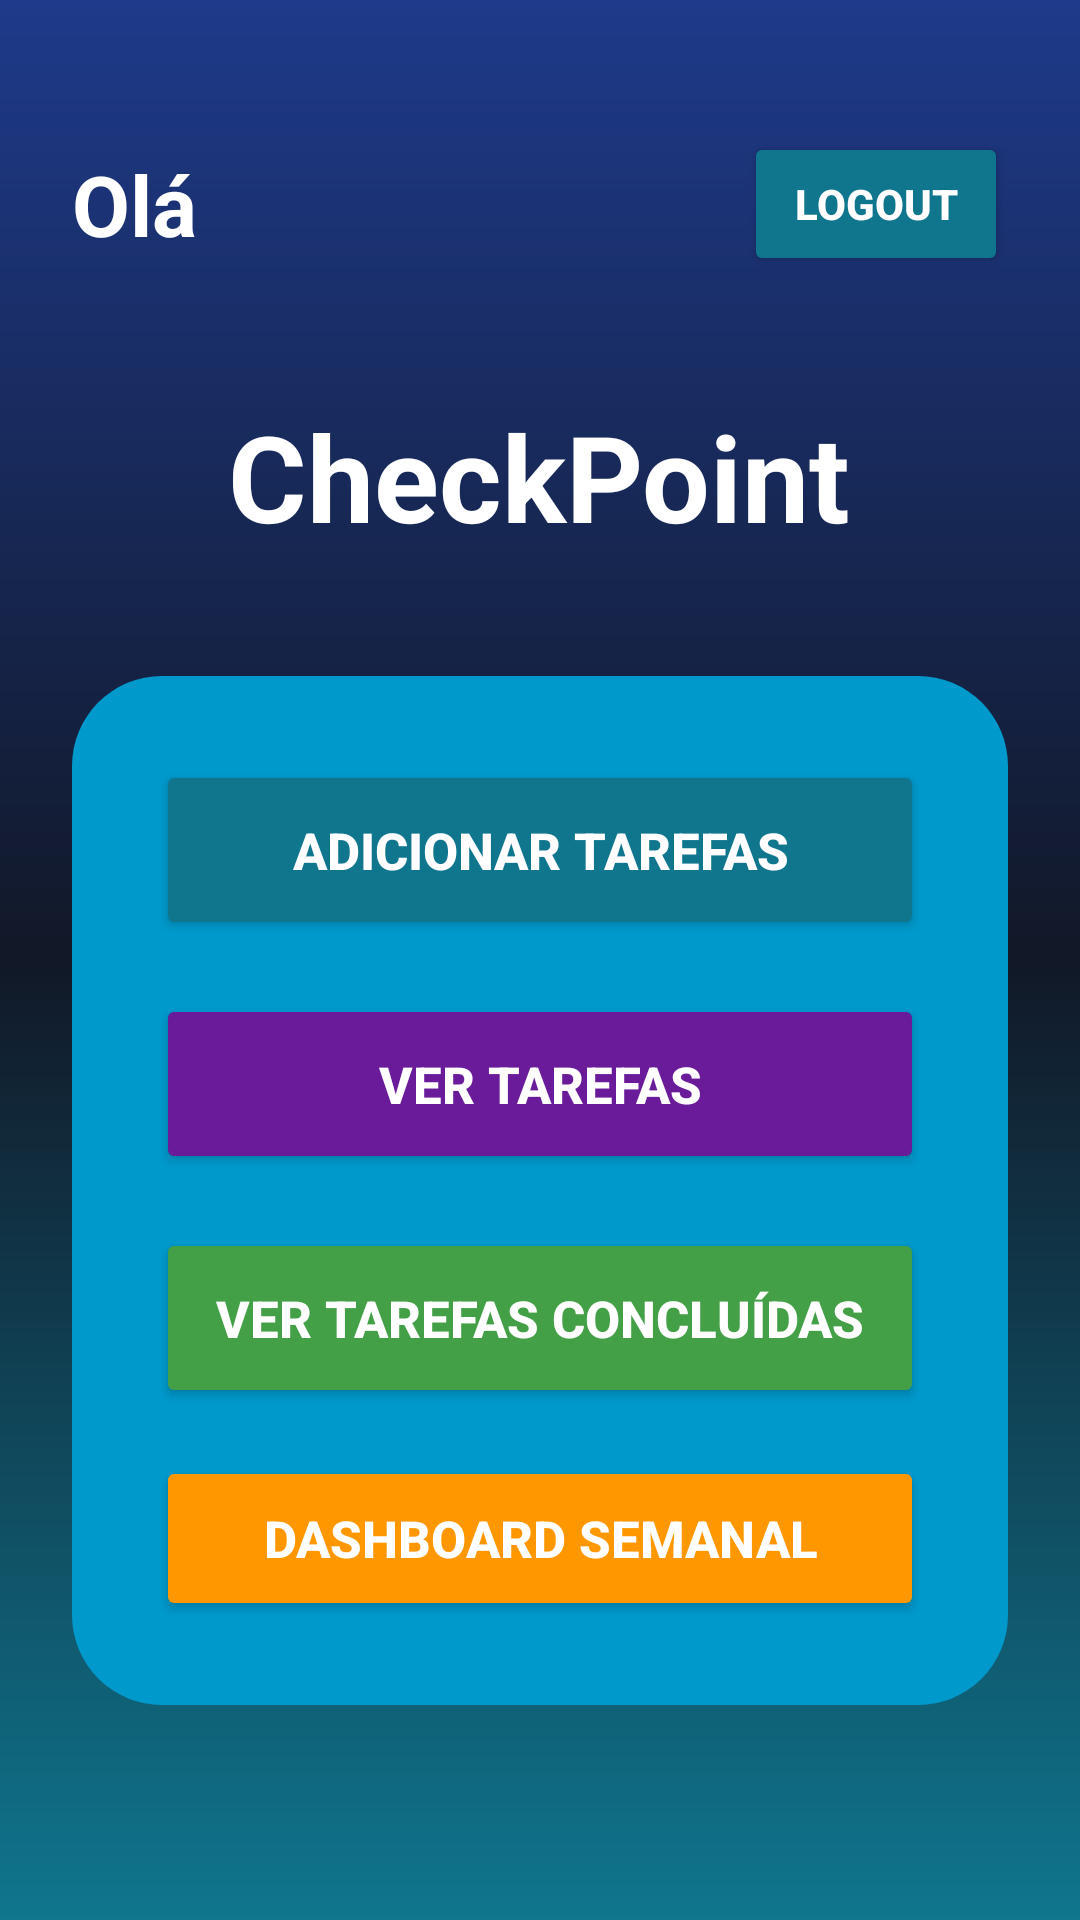

Write the Android layout XML for this screen, with the resource values it uses.
<!-- AndroidManifest.xml: application theme Theme.GestaoTarefas -->
<!-- res/layout/activity_checkpoint.xml -->
<?xml version="1.0" encoding="utf-8"?>
<ScrollView
    xmlns:android="http://schemas.android.com/apk/res/android"
    android:layout_width="match_parent"
    android:layout_height="match_parent"
    android:fillViewport="true">

    <LinearLayout
        android:layout_width="match_parent"
        android:layout_height="match_parent"
        android:orientation="vertical"
        android:gravity="center_horizontal"
        android:padding="24dp"
        android:background="@drawable/bg_gradient">

        
        <LinearLayout
            android:layout_width="match_parent"
            android:layout_height="wrap_content"
            android:orientation="horizontal"
            android:gravity="center_vertical"
            android:layout_marginTop="20dp"
            android:layout_marginBottom="40dp">

            <TextView
                android:id="@+id/txtOla"
                android:layout_width="0dp"
                android:layout_height="wrap_content"
                android:layout_weight="1"
                android:text="Olá"
                android:textColor="@android:color/white"
                android:textSize="28sp"
                android:textStyle="bold"/>

            <Button
                android:id="@+id/btnLogout"
                android:layout_width="wrap_content"
                android:layout_height="wrap_content"
                android:text="Logout"
                android:textStyle="bold"
                android:textColor="@android:color/white"
                android:backgroundTint="#0F768E"/>
        </LinearLayout>

        
        <TextView
            android:layout_width="wrap_content"
            android:layout_height="wrap_content"
            android:text="CheckPoint"
            android:textSize="40sp"
            android:textStyle="bold"
            android:textColor="@android:color/white"
            android:layout_marginBottom="40dp"/>

        
        <LinearLayout
            android:layout_width="match_parent"
            android:layout_height="wrap_content"
            android:orientation="vertical"
            android:background="@drawable/button_style"
            android:padding="28dp">

            
            <Button
                android:id="@+id/btnAdicionar"
                android:layout_width="match_parent"
                android:layout_height="60dp"
                android:text="Adicionar tarefas"
                android:textSize="17sp"
                android:textStyle="bold"
                android:textColor="@android:color/white"
                android:backgroundTint="#0F768E"
                android:layout_marginBottom="18dp"/>

            
            <Button
                android:id="@+id/btnVer"
                android:layout_width="match_parent"
                android:layout_height="60dp"
                android:text="Ver tarefas"
                android:textSize="17sp"
                android:textStyle="bold"
                android:textColor="@android:color/white"
                android:backgroundTint="#6A1B9A"
                android:layout_marginBottom="18dp"/>

            
            <Button
                android:id="@+id/btnConcluidas"
                android:layout_width="match_parent"
                android:layout_height="60dp"
                android:text="Ver tarefas concluídas"
                android:textSize="17sp"
                android:textStyle="bold"
                android:textColor="@android:color/white"
                android:backgroundTint="#43A047"/>

            <Button
                android:id="@+id/btnDashboard"
                android:layout_width="match_parent"
                android:layout_height="55dp"
                android:text="Dashboard semanal"
                android:textSize="17sp"
                android:textStyle="bold"
                android:textColor="@android:color/white"
                android:backgroundTint="#FF9800"
                android:layout_marginTop="16dp"/>

        </LinearLayout>

    </LinearLayout>

</ScrollView>
<!-- resources referenced by this layout -->
<resources>
  <!-- drawable bg_gradient (drawable) -->
  <?xml version="1.0" encoding="utf-8"?>
  <shape xmlns:android="http://schemas.android.com/apk/res/android">
  
      <gradient
          android:startColor="#1E3A8A"
          android:centerColor="#111827"
          android:endColor="#0F768E"
          android:angle="270"/>
  
  </shape>
  <!-- drawable button_style (drawable) -->
  <?xml version="1.0" encoding="utf-8"?>
  <shape xmlns:android="http://schemas.android.com/apk/res/android">
  
      <solid android:color="@android:color/holo_blue_dark"/>
  
      <corners android:radius="30dp"/>
  
  </shape>
  <style name="Theme.GestaoTarefas" parent="Base.Theme.GestaoTarefas" />
  <style name="Base.Theme.GestaoTarefas" parent="Theme.Material3.DayNight.NoActionBar">
          
          
      </style>
</resources>
